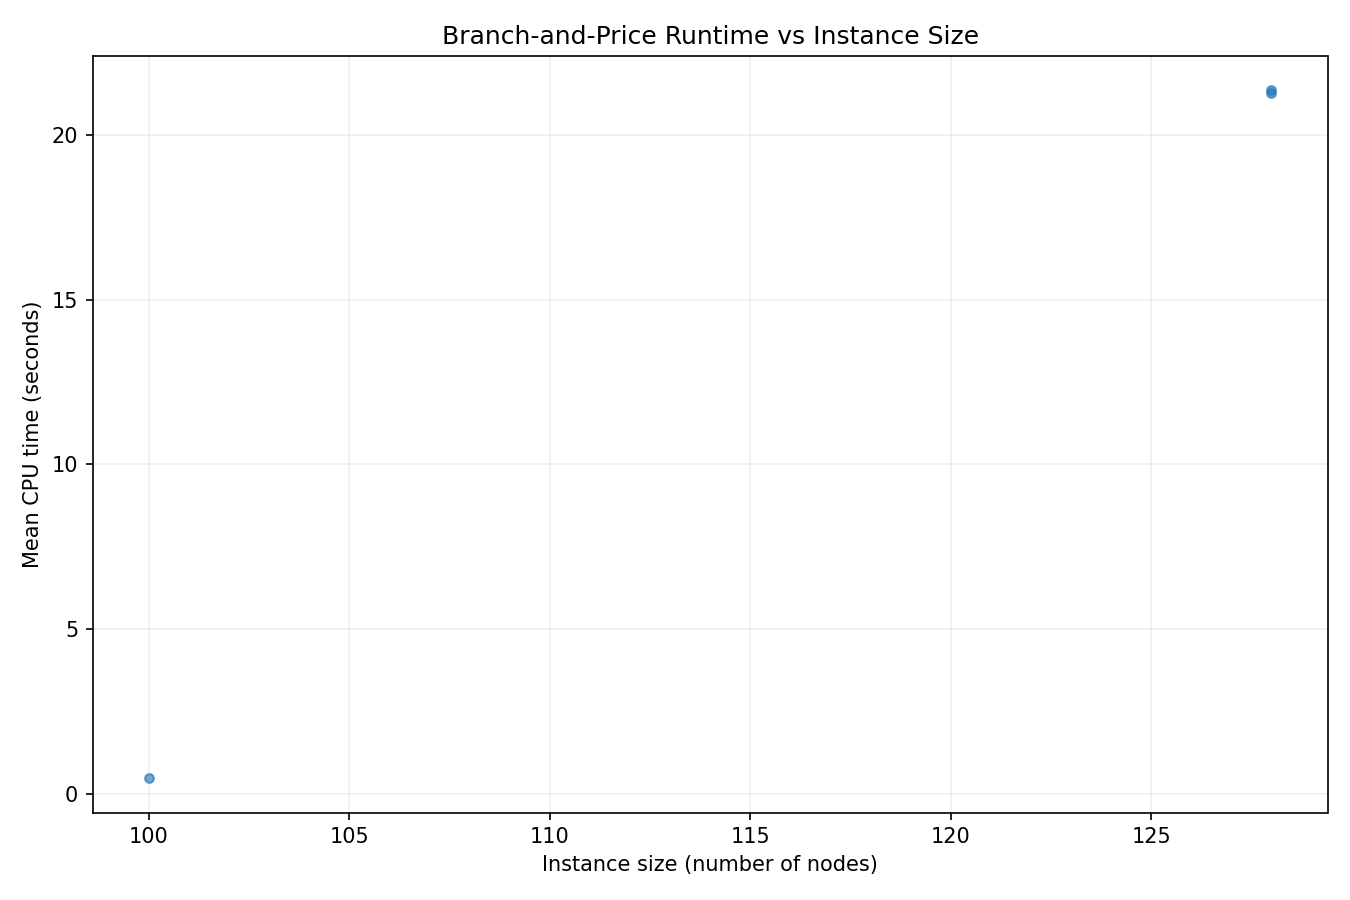

Source data for this figure (header and first rows):
dataset, instance, num_nodes, mean_cpu_time_seconds
chao, p4.2.a.txt, 100, 0.4787
dang, bier127_gen1_m2.txt, 128, 21.26
vansteenwegen, bier127_gen1_m2.txt, 128, 21.35
